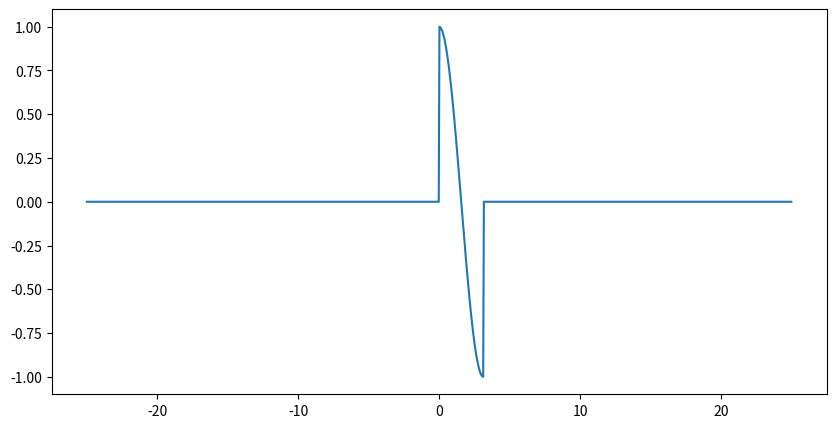
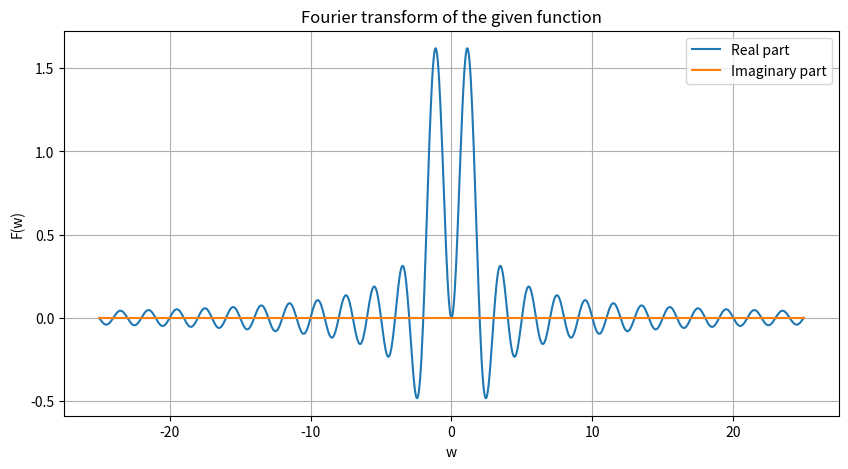

Recreate these plots in Python, in order.
import numpy as np
import scipy.integrate as integrate

# Define the function
def f(x):
    return np.cos(x) if 0 <= x <= np.pi else 0

# Define the Fourier transform of the function
def F(w):
    return integrate.quad(lambda x: f(x) * np.exp(-1j * w * x), -np.inf, np.inf)[0]

# Generate an array of w values
w = np.linspace(-25, 25, 1000)

# Apply the Fourier transform on each element of w array
y = np.vectorize(F)(w)

# Plotting
import matplotlib.pyplot as plt
plt.figure(figsize=(10,5))
plt.plot(w, [f(x) for x in w], label='f(x)')

plt.figure(figsize=(10,5))
plt.plot(w, y.real, label='Real part')
plt.plot(w, y.imag, label='Imaginary part')
plt.xlabel('w')
plt.ylabel('F(w)')
plt.title('Fourier transform of the given function')
plt.legend()
plt.grid(True)
plt.show()
